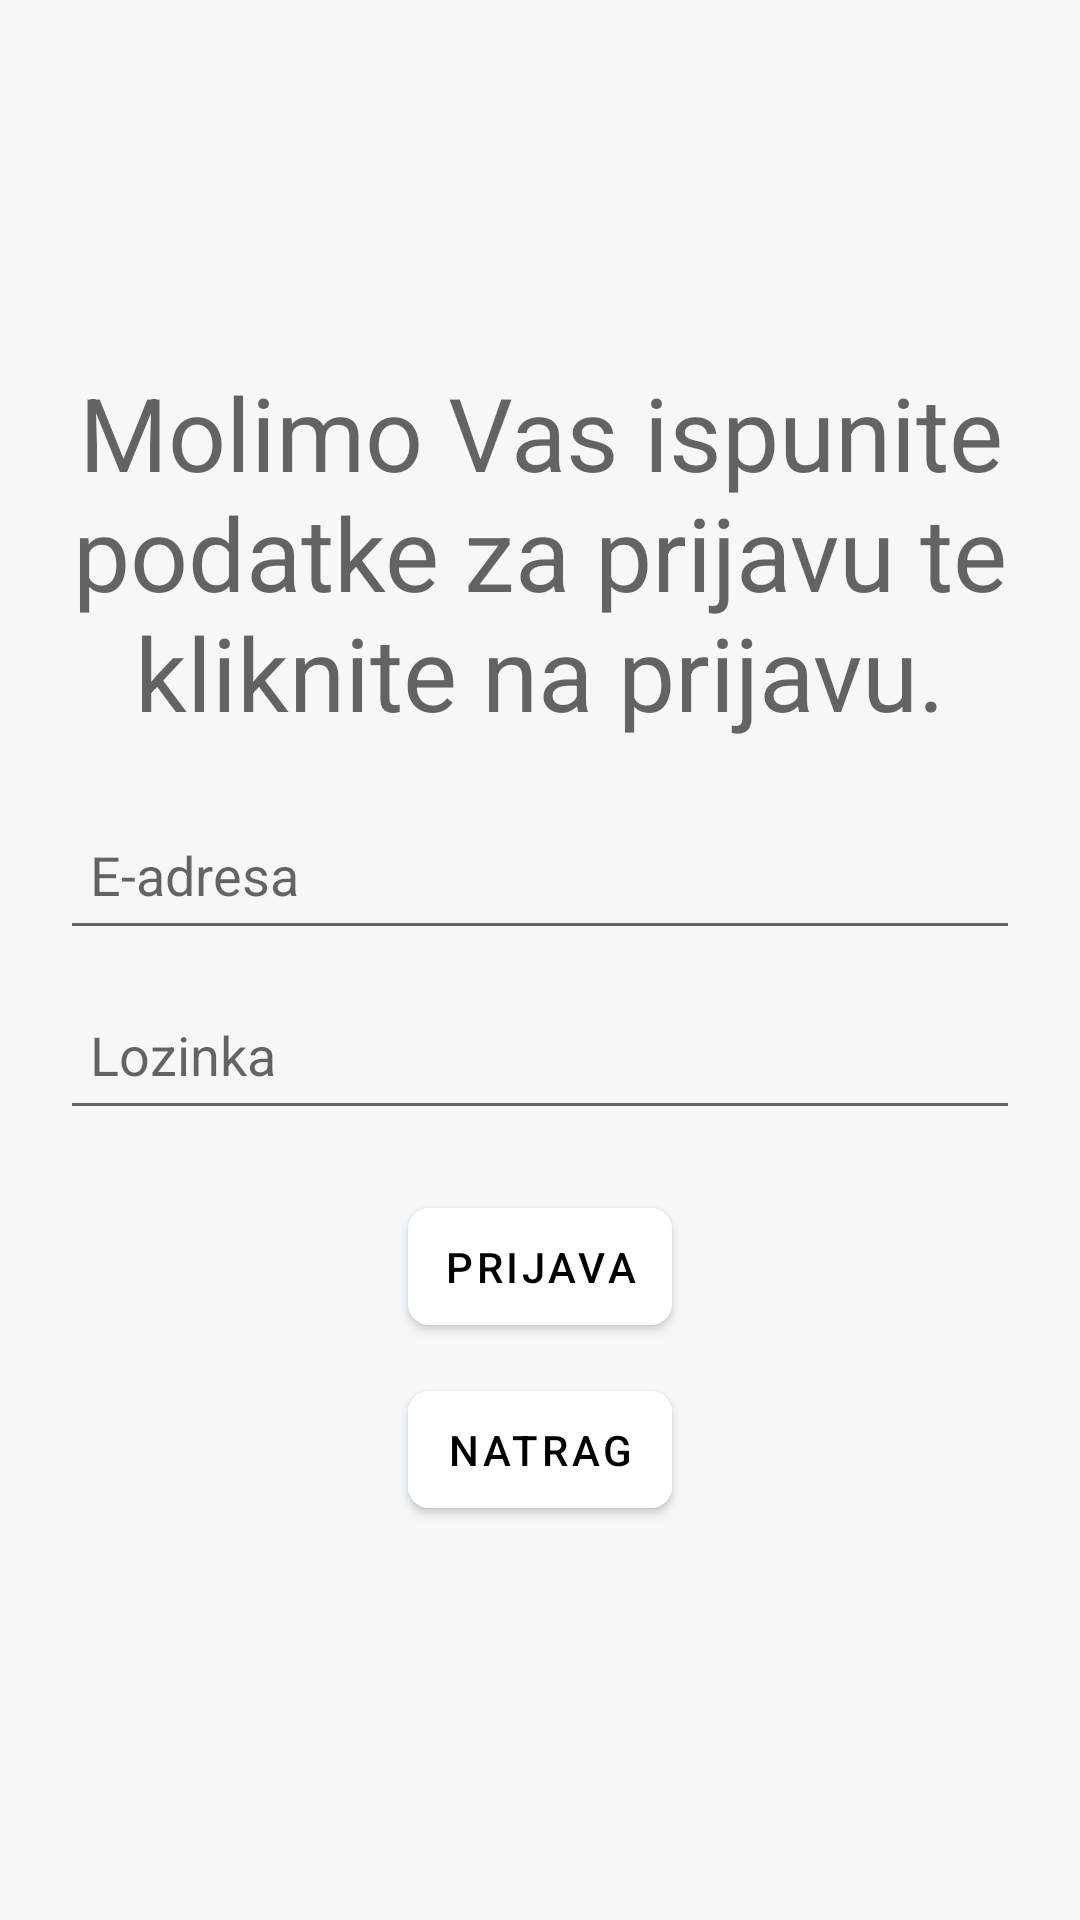

The Android layout XML behind this screen, and the referenced resources:
<!-- AndroidManifest.xml: application theme Theme.NasaApp -->
<!-- res/layout/fragment_recover_account.xml -->
<?xml version="1.0" encoding="utf-8"?>
<LinearLayout xmlns:android="http://schemas.android.com/apk/res/android"
    xmlns:tools="http://schemas.android.com/tools"
    xmlns:app="http://schemas.android.com/apk/res-auto"
    android:layout_width="match_parent"
    android:layout_height="match_parent"
    android:orientation="vertical"
    android:padding="@dimen/_20dp"
    android:background="@color/gray"
    android:gravity="center"
    tools:context=".fragment.RecoverAccountFragment">

    <TextView
        android:id="@+id/textView"
        style="@style/Widget.MaterialComponents.TextView"
        android:layout_width="wrap_content"
        android:layout_height="wrap_content"
        android:layout_marginBottom="@dimen/_20dp"
        android:text="Molimo Vas ispunite podatke za prijavu te kliknite na prijavu."
        android:textAlignment="center"
        android:textAllCaps="false"
        android:textAppearance="@style/TextAppearance.AppCompat.Display1" />

    <EditText
        android:id="@+id/emailEditText"
        android:layout_width="match_parent"
        android:layout_height="@dimen/_50dp"
        android:layout_marginBottom="@dimen/_10dp"
        android:hint="@string/e_adresa"
        android:inputType="textEmailAddress"
        android:padding="@dimen/_10dp"
        android:autofillHints="" />

    <EditText
        android:id="@+id/passwordEditText"
        android:layout_width="match_parent"
        android:layout_height="@dimen/_50dp"
        android:layout_marginBottom="@dimen/_20dp"
        android:autofillHints=""
        android:hint="@string/lozinka"
        android:inputType="text|textPassword"
        android:padding="@dimen/_10dp" />


    <com.google.android.material.button.MaterialButton
        android:id="@+id/loginButton"
        style="@style/Widget.MaterialComponents.Button"
        android:layout_width="wrap_content"
        android:layout_height="wrap_content"
        android:layout_marginBottom="@dimen/_10dp"
        android:padding="@dimen/_10dp"
        android:text="@string/prijava"
        android:textColor="@color/black"
        app:backgroundTint="@color/white"
        app:cornerRadius="7sp"
        app:iconSize="@dimen/_162dp" />

    <com.google.android.material.button.MaterialButton
        android:id="@+id/returnButton"
        style="@style/Widget.MaterialComponents.Button"
        android:layout_width="wrap_content"
        android:layout_height="wrap_content"
        android:layout_marginBottom="@dimen/_10dp"
        android:padding="@dimen/_10dp"
        android:text="Natrag"
        android:textColor="@color/black"
        app:backgroundTint="@color/white"
        app:cornerRadius="7sp"
        app:iconSize="@dimen/_162dp" />


</LinearLayout>
<!-- resources referenced by this layout -->
<resources>
  <color name="black">#FF000000</color>
  <color name="gray">#F4F8FB</color>
  <color name="white">#FFFFFFFF</color>
  <dimen name="_10dp">10dp</dimen>
  <dimen name="_162dp">162dp</dimen>
  <dimen name="_20dp">20dp</dimen>
  <dimen name="_50dp">50dp</dimen>
  <string name="e_adresa">E-adresa</string>
  <string name="lozinka">Lozinka</string>
  <string name="prijava">Prijava</string>
  <style name="Theme.NasaApp" parent="Theme.MaterialComponents.DayNight">
          <item name="colorPrimary">@color/white</item> 
          <item name="colorPrimaryVariant">@color/black</item> 
          <item name="colorOnPrimary">@color/black</item> 
  
          <item name="colorSecondary">@color/gray</item> 
          <item name="colorSecondaryVariant">@color/gray</item> 
          <item name="colorOnSecondary">@color/black</item> 
  
          <item name="android:windowBackground">@color/white</item>
          
          <item name="android:statusBarColor">@color/white</item>
          <item name="android:windowLightStatusBar">true</item>
  
      </style>
</resources>
